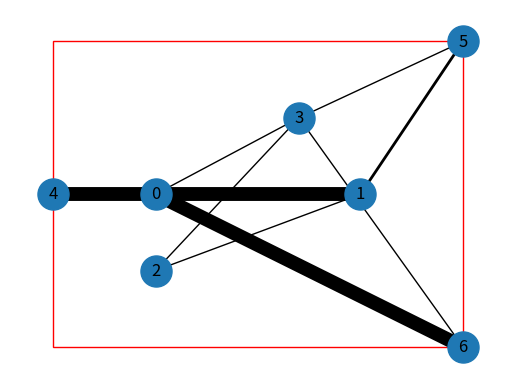
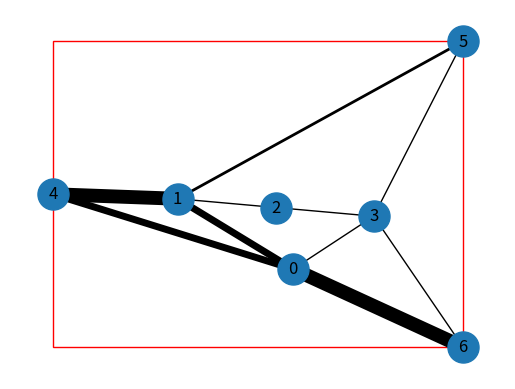

Reproduce these figures in Python, in order.
import matplotlib.pyplot as plt
import networkx as nx
import numpy as np
import matplotlib.patches as patches
from scipy.ndimage.interpolation import rotate


class pin:
    def __init__(self, name, x, y,gates):
        self.name = name
        self.x = x
        self.y = y
        self.gates = gates
def show_graph_with_labels(adjacency_matrix, mylabels, myposition,gr):
    fig,ax = plt.subplots(1)
    rect = patches.Rectangle((0,0),1,1,linewidth=1,edgecolor='r',facecolor='none')
    # Add the patch to the Axes
    ax.add_patch(rect)
    edges = gr.edges()
    weights = [gr[u][v]['weight'] for u,v in edges]
    nx.draw(gr, node_size=500, labels=mylabels, with_labels=True,pos=myposition, width = weights)
    sumLength = 0
    for tup in edges:
        u = tup[0]
        v = tup[1]
        posU = pos[u]
        posV = pos[v]
        weight = gr.get_edge_data(u,v)['weight']
        sumLength += weight*np.sqrt((posU[0] - posV[0])**2 + (posU[1] - posV[1])**2)
    print("Total wire length is: " + str(sumLength))
    plt.show()

initialRectangleCoordinate = (0,0)
initialRectangleHeight = 1
initialRectangleHeight = 1
labels ={0:'0', 1:'1', 2:'2', 3:'3'}

# initial unoptimized positions
position = np.array([[ .25, .5 ],
                     [ .75, .5 ],
                     [ .25, .25],
                     [ .6,  .75]])
pos = {}
for i in range(0, position.shape[0]):
    pos[i] = position[i]

matrix = np.array([ [ 0,  5,  0,  1,],
                    [ 5,  0,  1,  0,],
                    [ 0,  1,  0,  1,],
                    [ 1,  0,  1,  0,]])
aMatrix = np.copy(-matrix)
pin1 = pin(4,0,0.5,{0:5, 1:10})
pin2 = pin(5,1,1,{1:2, 3:1})
pin3 = pin(6,1,0,{3:1, 0:10})
pins = []
pins.append(pin1)
pins.append(pin2)
pins.append(pin3)

gr = nx.Graph()
bx = np.zeros((matrix.shape[1],1))
by = np.zeros((matrix.shape[1],1))
for i in range(0, aMatrix.shape[0]):
    aMatrix[i,i] = np.sum(matrix[i], axis = 0)

for pin in pins:
    labels[pin.name] = str(pin.name)
    pos[pin.name] = np.array([ pin.x, pin.y ])
    for gate in pin.gates.keys():
        bx[gate,0] = bx[gate,0] + pin.x * pin.gates[gate]
        by[gate,0] = by[gate,0] + pin.y * pin.gates[gate]
        aMatrix[gate,gate] = aMatrix[gate,gate] + pin.gates[gate]
        gr.add_edge(pin.name,gate,weight=pin.gates[gate])
for i in range(0, matrix.shape[0]):
    for j in range(0, matrix.shape[0]):
        if(matrix[i,j] > 0):
            gr.add_edge(i,j,weight=matrix[i,j])

show_graph_with_labels(matrix,labels,pos,gr)
posX = np.linalg.solve(aMatrix,bx)
posY = np.linalg.solve(aMatrix,by)
position = np.concatenate((posX,posY),axis=1)
for i in range(0, position.shape[0]):
    pos[i] = position[i]

show_graph_with_labels(matrix,labels,pos,gr)
